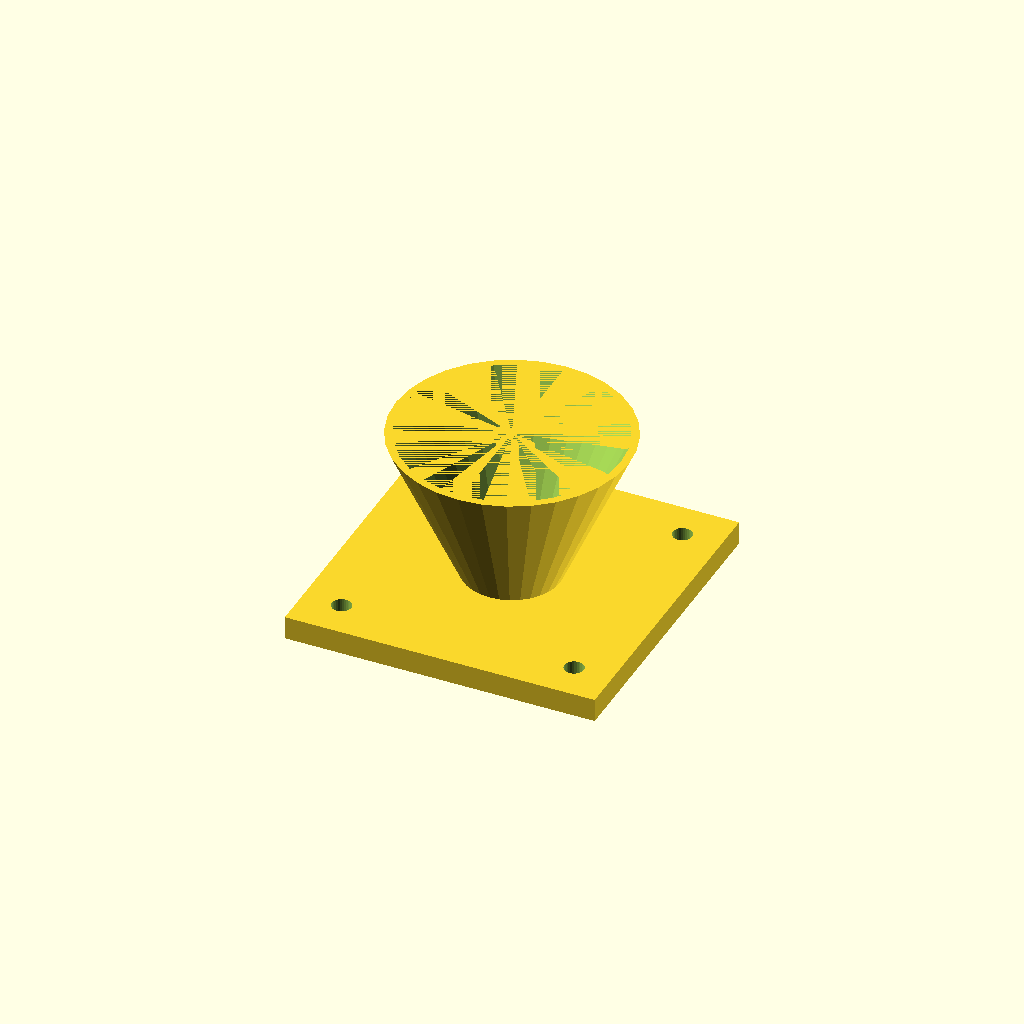
Cell 1: rendered with the file's own defaults.
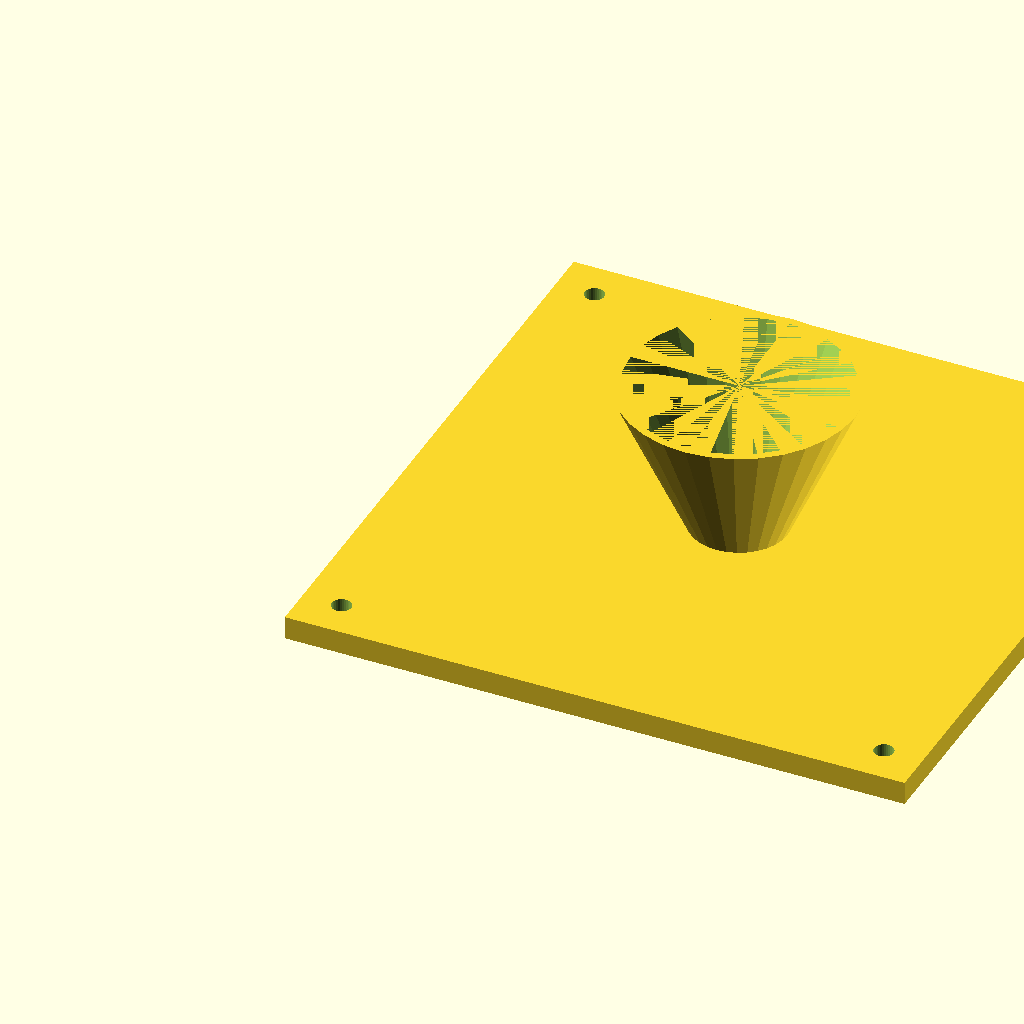
Cell 2: the same model with fl = 160.
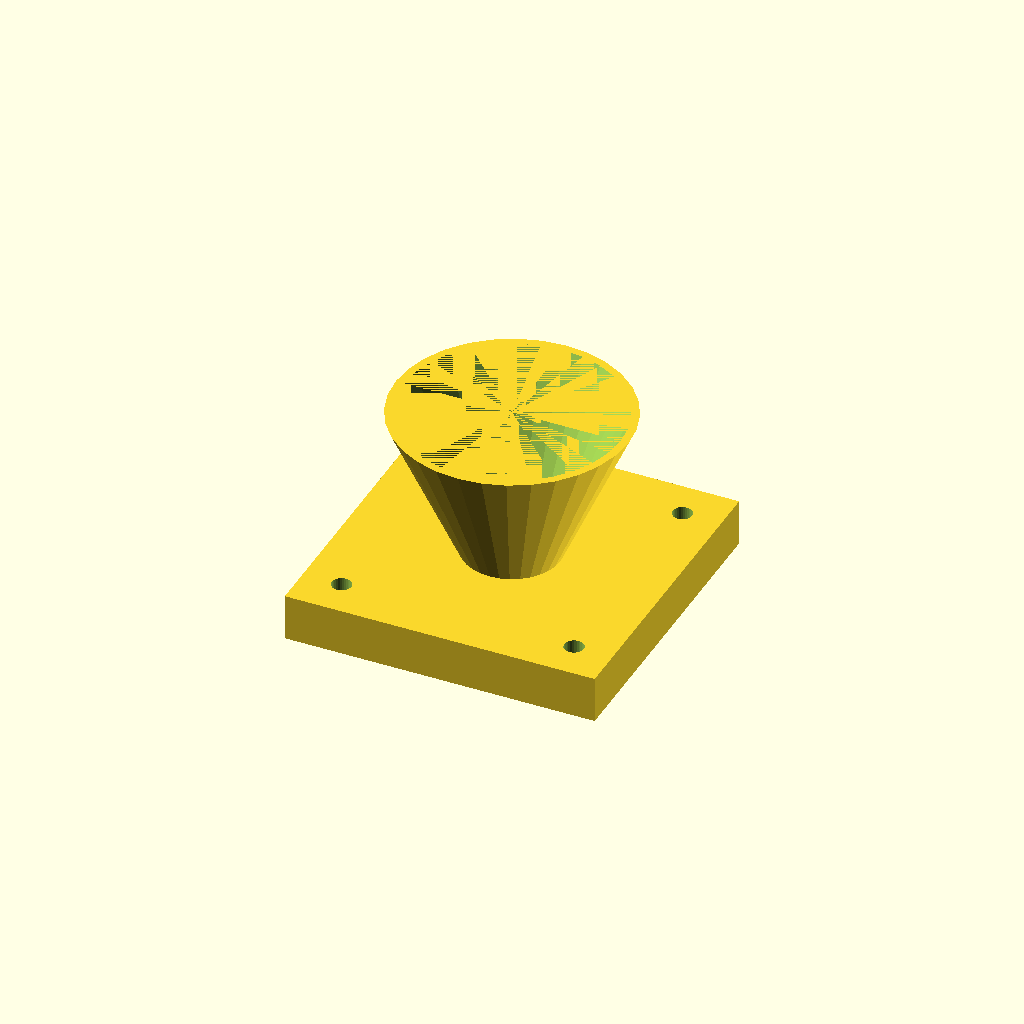
Cell 3: the same model with fl_t = 12.
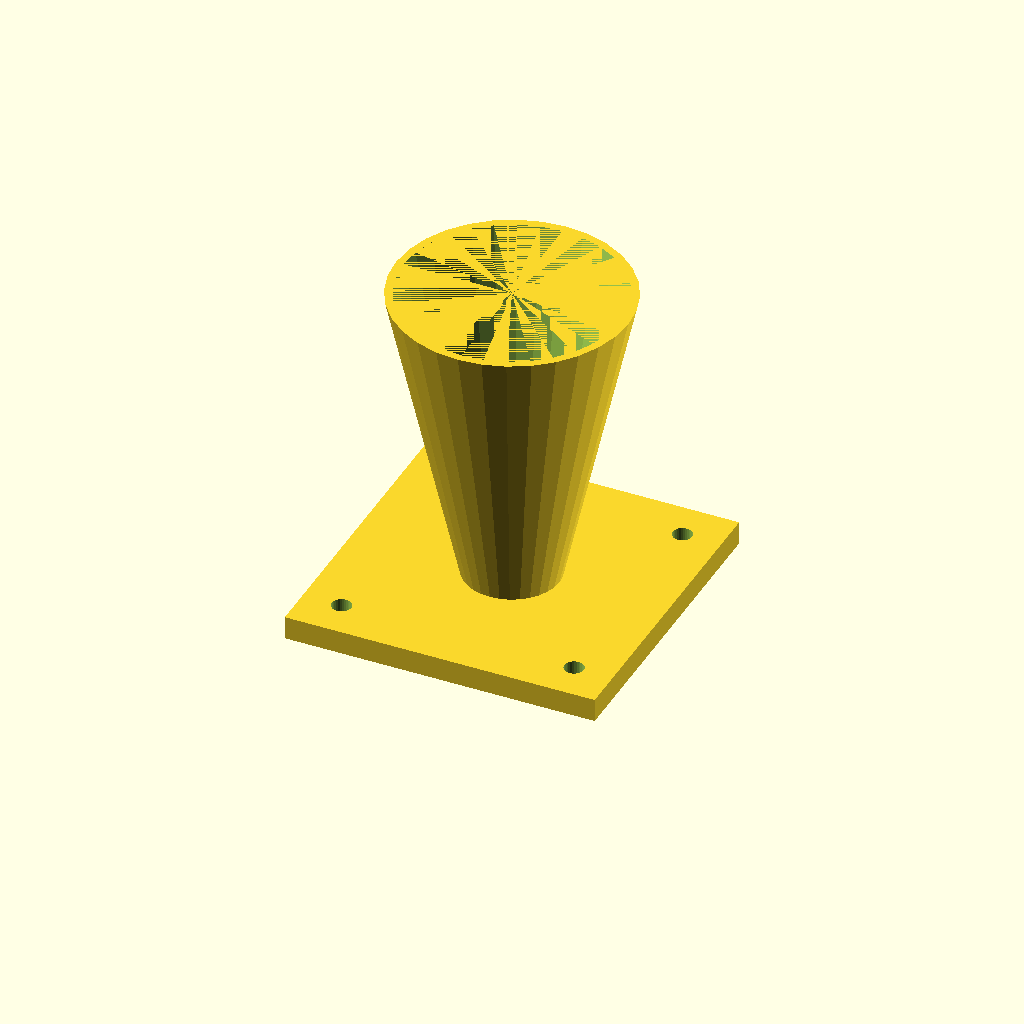
Cell 4 — cone_h set to 80, the other parameters unchanged.
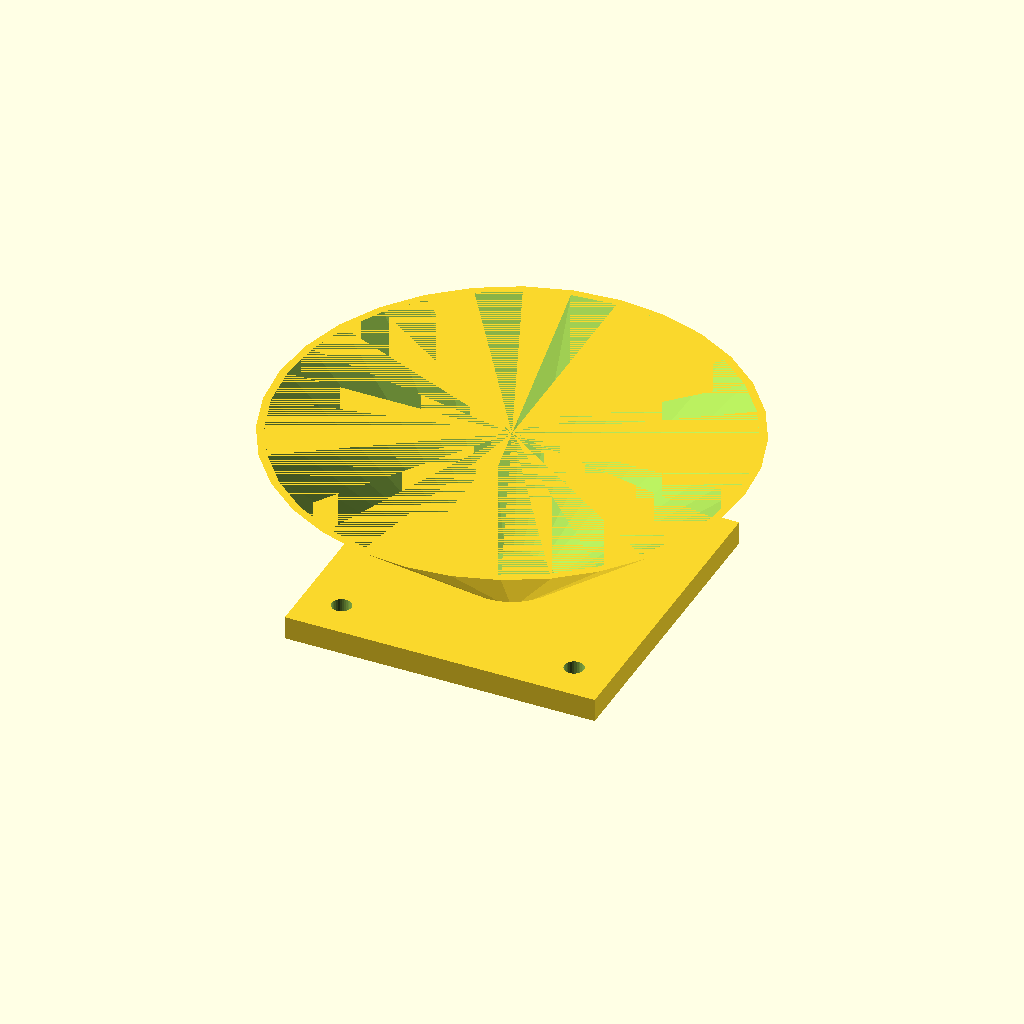
Cell 5: the same model with top_d = 120.
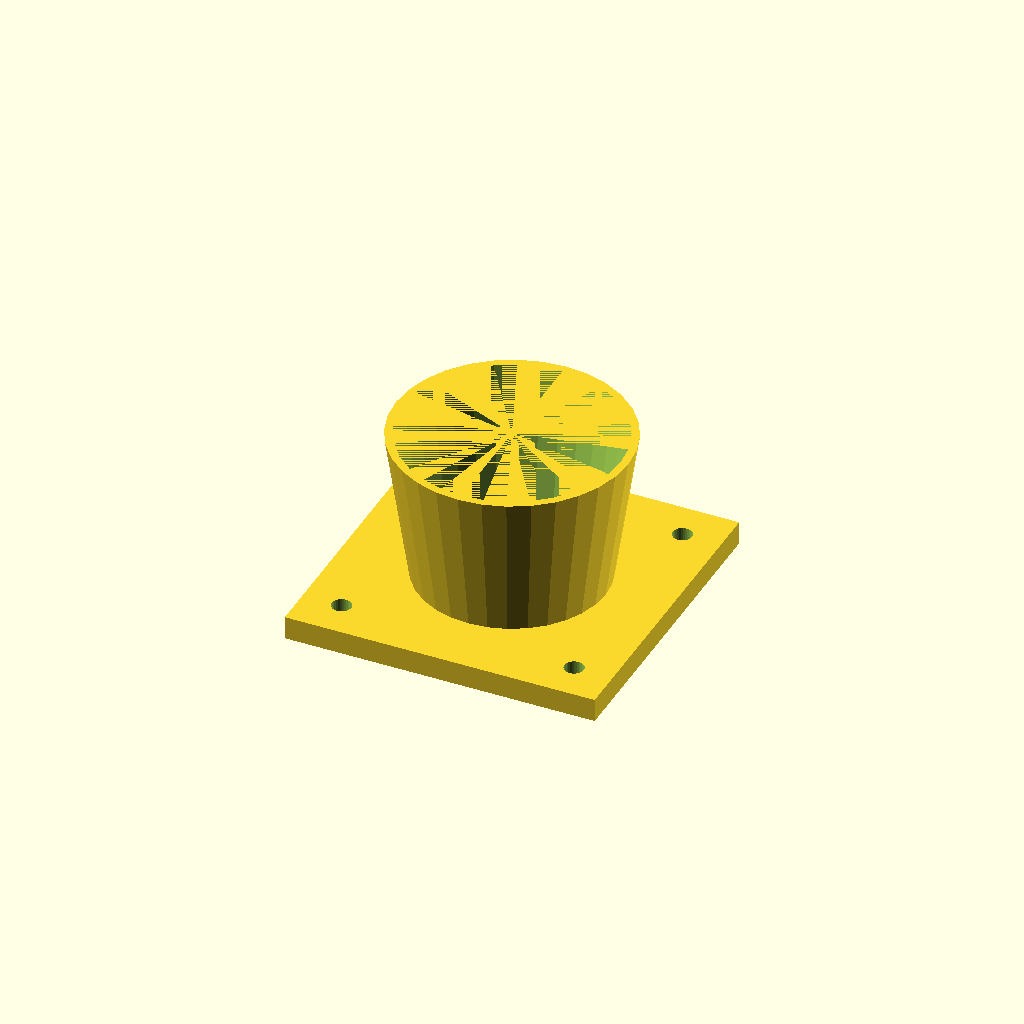
Cell 6 — bot_d set to 48, the other parameters unchanged.
All cells are drawn from one camera (rotation 55°, 0°, 25°, orthographic, colour scheme Cornfield), so only the parameter changes between them.
The OpenSCAD source (optional_data/data/solid3/hopper/part_0136.scad):
$fn = 32;

// ----------------------------------------------------------------------
// Hopper: flanged with square flange
// ----------------------------------------------------------------------

// --- parameters (mm) ---
fl = 80;                  // flange side, X and Y
fl_t = 6;                 // flange thickness
cone_h = 40;              // cone height above the flange
top_d = 60;               // cone mouth diameter
bot_d = 24;               // cone spout diameter
wall = 2;                 // cone wall thickness
hole_r = 2.5;             // flange hole radius
hole_in = 10;             // hole inset from the corners

bore_d = bot_d - 2 * wall;  // spout bore diameter
total_h = fl_t + cone_h - 1;  // overall height

difference() {
  union() {
    cube([fl, fl, fl_t]);
    translate([fl / 2, fl / 2, fl_t - 1])
      cylinder(h = cone_h, d1 = bot_d, d2 = top_d);
  }
  translate([fl / 2, fl / 2, fl_t - 2])
    cylinder(h = cone_h + 1, d1 = bore_d, d2 = top_d - 2 * wall);
  for (sx = [0, 1], sy = [0, 1])
    translate([sx ? fl - hole_in : hole_in,
               sy ? fl - hole_in : hole_in, -1])
      cylinder(r = hole_r, h = fl_t + 2);
}
Parameter table extracted from the source (name, type, default, range or options):
fl: number, default 80
fl_t: number, default 6
cone_h: number, default 40
top_d: number, default 60
bot_d: number, default 24
wall: number, default 2
hole_r: number, default 2.5
hole_in: number, default 10
